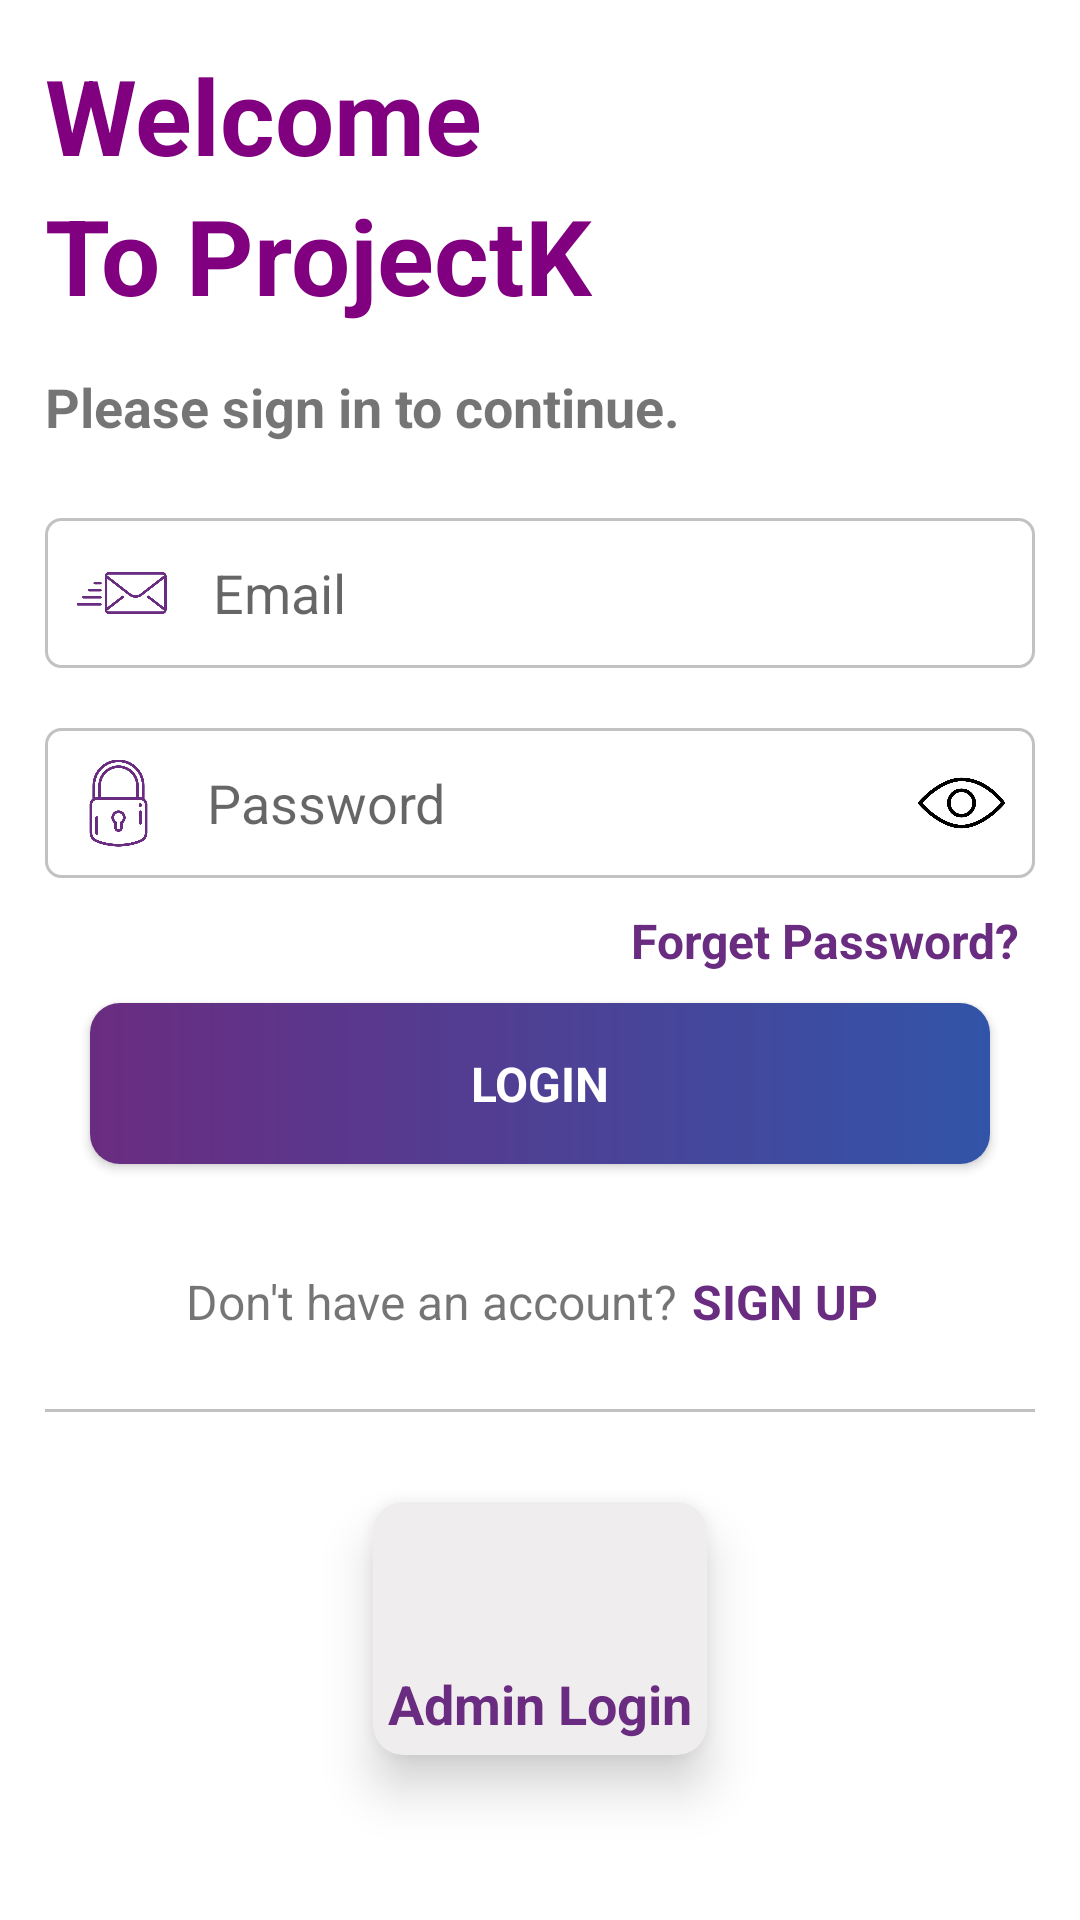

Layout XML and referenced resources for this Android screen:
<!-- AndroidManifest.xml: application theme Theme.ProjectK -->
<!-- res/layout/activity_main.xml -->
<?xml version="1.0" encoding="utf-8"?>
<androidx.constraintlayout.widget.ConstraintLayout xmlns:android="http://schemas.android.com/apk/res/android"
    xmlns:app="http://schemas.android.com/apk/res-auto"
    xmlns:tools="http://schemas.android.com/tools"
    android:layout_width="match_parent"
    android:layout_height="match_parent"
    tools:context=".MainActivity">

    <ScrollView
        android:layout_width="match_parent"
        android:layout_height="match_parent"
        app:layout_constraintBottom_toBottomOf="parent"
        app:layout_constraintEnd_toEndOf="parent"
        app:layout_constraintStart_toStartOf="parent"
        app:layout_constraintTop_toTopOf="parent">

        <androidx.appcompat.widget.LinearLayoutCompat
            android:layout_width="match_parent"
            android:layout_height="match_parent"
            android:layout_margin="15dp"
            android:paddingBottom="20dp"
            android:orientation="vertical">

            <TextView
                android:layout_width="wrap_content"
                android:layout_height="wrap_content"
                android:text="Welcome"
                android:textSize="35sp"
                android:textStyle="bold"
                android:textColor="#800080"/>

            <TextView
                android:layout_width="wrap_content"
                android:layout_height="wrap_content"
                android:text="To ProjectK"
                android:textSize="35sp"
                android:textStyle="bold"
                android:textColor="#800080"/>


            <TextView
                android:layout_width="wrap_content"
                android:layout_height="wrap_content"
                android:text="Please sign in to continue."
                android:textSize="18dp"
                android:paddingTop="15dp"
                android:paddingBottom="15dp"
                android:textStyle="bold" />


            <androidx.appcompat.widget.LinearLayoutCompat
                android:layout_width="match_parent"
                android:layout_height="wrap_content"
                android:layout_marginTop="10dp"
                android:layout_marginBottom="10dp"
                android:weightSum="10"
                android:background="@drawable/background_emailpasss"
                android:orientation="horizontal">


                <ImageView
                    android:layout_width="0dp"
                    android:layout_height="30dp"
                    android:layout_weight="1"
                    android:src="@drawable/email"
                    app:tint="#6a2c81"
                    android:layout_margin="10dp"/>

                <EditText
                    android:id="@+id/login_email"
                    android:layout_width="0dp"
                    android:layout_height="match_parent"
                    android:layout_weight="9"
                    android:hint="Email"
                    android:inputType="textEmailAddress"
                    android:singleLine="true"
                   android:padding="5dp"
                    android:background="@null"
                    />
            </androidx.appcompat.widget.LinearLayoutCompat>


            <androidx.appcompat.widget.LinearLayoutCompat
                android:layout_width="match_parent"
                android:layout_height="wrap_content"
                android:layout_marginTop="10dp"
                android:layout_marginBottom="5dp"
                android:weightSum="10"
                android:background="@drawable/background_emailpasss"
                android:orientation="horizontal">


                <ImageView
                    android:layout_width="0dp"
                    android:layout_height="30dp"
                    android:layout_weight="1"
                    android:src="@drawable/loock"
                    app:tint="#6a2c81"
                    android:layout_margin="10dp"/>

                <EditText
                    android:id="@+id/passwordL"
                    android:layout_width="0dp"
                    android:layout_height="match_parent"
                    android:layout_weight="8"
                    android:hint="Password"
                    android:inputType="textPassword"
                    android:singleLine="true"
                    android:padding="5dp"
                    android:background="@null" />

                <ImageView
                    android:id="@+id/passShow"
                    android:layout_width="0dp"
                    android:layout_height="30dp"
                    android:layout_weight="1"
                    android:src="@drawable/eye"
                    android:layout_margin="10dp"/>


            </androidx.appcompat.widget.LinearLayoutCompat>


            <TextView
                android:id="@+id/forget_pass"
                android:layout_width="wrap_content"
                android:layout_height="wrap_content"
                android:text="Forget Password?"
                android:padding="5dp"
                android:textColor="#6a2c81"
                android:textSize="16sp"
                android:layout_gravity="end"
                android:clickable="true"
                android:foreground="?android:attr/selectableItemBackground"
                android:textStyle="bold" />

            <androidx.cardview.widget.CardView
                android:id="@+id/login_card"
                android:layout_width="match_parent"
                android:layout_height="wrap_content"
                android:clickable="true"
                android:foreground="?android:attr/selectableItemBackground"
                android:layout_marginBottom="10dp"
                app:cardCornerRadius="10dp"
                android:layout_marginTop="5dp"
                android:layout_marginHorizontal="15dp"
                android:layout_gravity="center">

                <androidx.appcompat.widget.LinearLayoutCompat
                    android:layout_width="match_parent"
                    android:layout_height="match_parent"
                    android:background="@drawable/gradient1">

                    <TextView
                        android:layout_width="match_parent"
                        android:layout_height="wrap_content"
                        android:text="LOGIN"
                        android:padding="16dp"
                        android:textStyle="bold"
                        android:textSize="16dp"
                        android:gravity="center"
                        android:textColor="@color/white"/>

                </androidx.appcompat.widget.LinearLayoutCompat>


            </androidx.cardview.widget.CardView>


            <androidx.appcompat.widget.LinearLayoutCompat
                android:layout_width="wrap_content"
                android:layout_height="wrap_content"
                android:layout_gravity="center"
                android:layout_marginTop="20dp"
                android:orientation="horizontal">

                <TextView
                    android:layout_width="wrap_content"
                    android:layout_height="wrap_content"
                    android:textSize="16dp"
                    android:text="Don't have an account?"/>

                <TextView
                    android:id="@+id/create_Account"
                    android:layout_width="wrap_content"
                    android:layout_height="wrap_content"
                    android:textSize="16dp"
                    android:textStyle="bold"
                    android:textColor="#6a2c81"
                    android:padding="5dp"
                    android:clickable="true"
                    android:foreground="?android:attr/selectableItemBackground"
                    android:text="SIGN UP"/>

            </androidx.appcompat.widget.LinearLayoutCompat>



            <View
                android:layout_width="match_parent"
                android:layout_height="1dp"
                android:layout_marginTop="20dp"
                android:background="#c1c1c1"/>


            <androidx.cardview.widget.CardView
                android:id="@+id/admin"
                android:layout_width="wrap_content"
                android:layout_height="wrap_content"
                android:layout_gravity="center"
                android:layout_marginTop="30dp"
                android:layout_marginBottom="30dp"
                app:cardCornerRadius="10dp"
                app:cardBackgroundColor="#EFEDED"
                android:clickable="true"
                android:foreground="?android:attr/selectableItemBackground"
                app:cardElevation="10dp">

                <androidx.appcompat.widget.LinearLayoutCompat
                    android:layout_width="wrap_content"
                    android:layout_height="wrap_content"
                    android:orientation="vertical">

                    <ImageView
                        android:layout_width="50dp"
                        android:layout_height="50dp"
                        android:src="@drawable/admin"
                        android:padding="5dp"
                        android:layout_gravity="center"
                        app:tint="#3254A8" />

                    <TextView
                        android:layout_width="wrap_content"
                        android:layout_height="wrap_content"
                        android:textSize="18dp"
                        android:textStyle="bold"
                        android:layout_gravity="center"
                        android:textColor="#6a2c81"
                        android:padding="5dp"
                        android:text="Admin Login"/>

                </androidx.appcompat.widget.LinearLayoutCompat>

            </androidx.cardview.widget.CardView>






        </androidx.appcompat.widget.LinearLayoutCompat>

    </ScrollView>


</androidx.constraintlayout.widget.ConstraintLayout>
<!-- resources referenced by this layout -->
<resources>
  <!-- drawable background_emailpasss (drawable) -->
  <?xml version="1.0" encoding="utf-8"?>
  <shape android:shape="rectangle" xmlns:android="http://schemas.android.com/apk/res/android">
  
      <stroke android:color="#c2c2c2"
          android:width="1dp"/>
      <corners android:radius="5dp"/>
  
  </shape>
  <!-- drawable email: png bitmap (drawable, 6120 bytes) -->
  <!-- drawable eye: png bitmap (drawable, 8714 bytes) -->
  <!-- drawable gradient1 (drawable) -->
  <shape xmlns:android="http://schemas.android.com/apk/res/android" android:shape="rectangle" >
      <gradient
          android:startColor="#6a2c81"
          android:endColor="#3254A8" />
      <corners
          android:radius="0dp"/>
  
  
  </shape>
  <!-- drawable loock: png bitmap (drawable, 10031 bytes) -->
  <style name="Theme.ProjectK" parent="Theme.MaterialComponents.Light.NoActionBar">
          
          <item name="colorPrimary">@color/purple_500</item>
          <item name="colorPrimaryVariant">@color/purple_700</item>
          <item name="colorOnPrimary">@color/white</item>
          
          <item name="colorSecondary">@color/teal_200</item>
          <item name="colorSecondaryVariant">@color/teal_700</item>
          <item name="colorOnSecondary">@color/black</item>
          
          <item name="android:statusBarColor" tools:targetApi="l">?attr/colorPrimaryVariant</item>
          
      </style>
  <!-- not gathered from this repository: default colours our renderer supplied (Android Studio template values) -->
  <color name="purple_500">#FF6200EE</color>
  <color name="purple_700">#FF3700B3</color>
  <color name="teal_200">#FF03DAC5</color>
  <color name="teal_700">#FF018786</color>
  <color name="black">#FF000000</color>
  <color name="white">#FFFFFFFF</color>
</resources>
